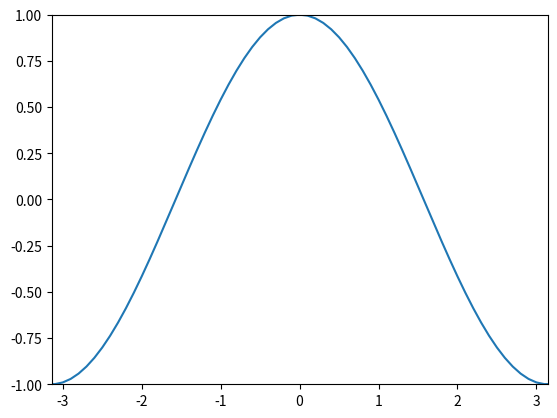

Here is the Python script that generated this plot:
#!/usr/bin/env python3
# -*- coding: utf-8 -*-

# [redacted]

"""
Set the data limits for the x and y axis
"""

import numpy as np
import matplotlib.pyplot as plt

# Build datas ###############

x = np.arange(-10., 10., 0.1)
y = np.cos(x)

# Plot data #################

fig, ax = plt.subplots(1, 1)

ax.plot(x, y)

ax.set_xlim([-np.pi, np.pi])
ax.set_ylim([-1, 1])

# Save file and plot ########

plt.savefig("ax_set_xylim.png")
plt.show()
